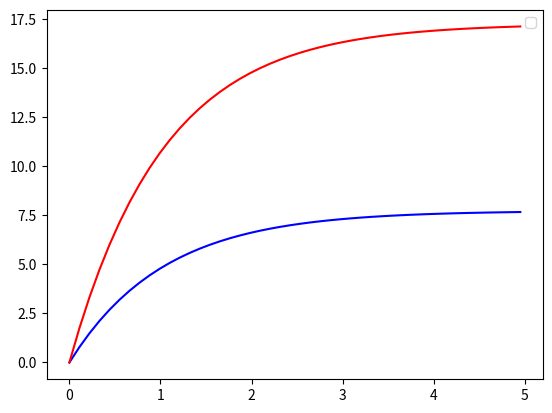

Write the Python code that produced this figure.
import numpy as np
from scipy.integrate import odeint
import matplotlib.pyplot as plt

t = np.arange(0, 5, 0.11)


def diff_func(variable, t):
    x, y = variable

    X = k1*(a0-x-y)
    Y = k2*(a0-x-y)


    return X, Y


a0 = 25
x0 = 0
y0 = 0

k1 = 0.67
k2 = 0.3

variable = x0, y0

sol = odeint(diff_func, variable, t)

plt.plot(t, sol[:, 1], 'b')
plt.plot(t, sol[:, 0], 'r')

plt.legend()
plt.show()